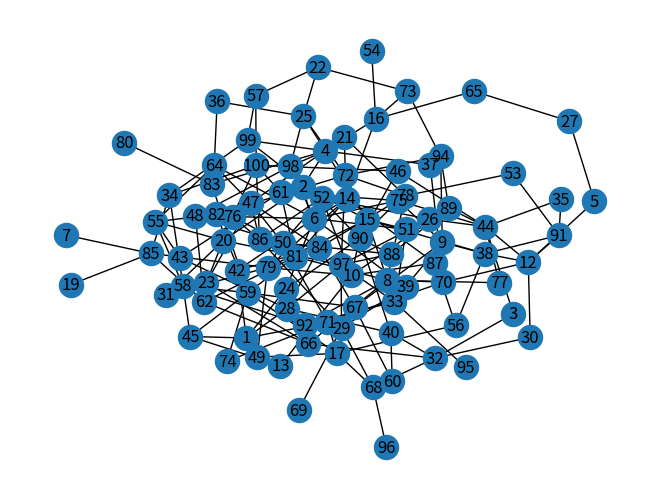

The matplotlib source for this figure:
import random
import numpy as np
import networkx as nx
import matplotlib.pyplot as plt
import scipy as sp

VERTICES = 100

def generate_adj_matrix(edges):
    adj_matrix = np.zeros(VERTICES*VERTICES, dtype=int).reshape(VERTICES, VERTICES)
    connections = []
    while edges:
        i = random.randint(0, VERTICES-1)
        j = random.randint(0, VERTICES-1)
        while i == j:
            j = random.randint(0, VERTICES-1)
        adj_matrix[i][j], adj_matrix[j][i] = 1, 1
        connections.append([i+1, j+1])
        edges -= 1
    return connections, adj_matrix

def transfer_to_adj_list(adj_matrix):
    adj_list = {}
    for index, line in enumerate(adj_matrix):
        vertices = set()
        for node in range(len(line)):
            if line[node] == 1:
                vertices.add(node+1)
        adj_list[index+1] = vertices
    return adj_list

def visualize(graph):
    G = nx.Graph()
    print(graph)
    for edge in graph:
        G.add_edge(*edge)
    nx.draw_kamada_kawai(G, with_labels=True)
    plt.show()

def do_depth_first_search(graph, start):
    '''
    # recursive version
    if visited is None:
        visited = []
    visited.append(start)

    for next in graph[start]:
        do_depth_first_search(graph, next, visited)
    '''
    visited, stack = set(), [start]

    while stack:
        vertex = stack.pop()
        if vertex not in visited:
            visited.add(vertex)
        stack.extend(graph[vertex] - visited)

    return visited

def do_breadth_first_search(graph, start):
    visited = [False for i in range(len(graph))]
    queue = []

    queue.append(start)
    visited[start] = True

    while queue:
        vertex = queue.pop(0)
        print(vertex, end=" ")
        for node in graph[vertex]:
            if visited[node-1] is False:
                queue.append(node)
                visited[node-1] = True

    return 0

def find_shortest_path(graph, start, end):
    visited = set()
    queue = [(start, [start])]

    while queue:
        vertex, path = queue.pop(0)
        visited.add(vertex)
        for node in graph[vertex]:
            if node == end:
                return path + [end]
            else:
                if node not in visited:
                    visited.add(node)
                    queue.append((node, path + [node]))

    return queue

if __name__ == '__main__':
    connections, graph = generate_adj_matrix(edges=200)
    print(graph[:5])
    graph = transfer_to_adj_list(graph)
    print(graph)

    visualize(connections)

    print(do_depth_first_search(graph, 1))

    print(do_breadth_first_search(graph, 1))

    start = random.randint(min(graph.keys()), max(graph.keys()))
    end = random.randint(min(graph.keys()), max(graph.keys()))
    print('Shortest way between', start, 'and', end, ':', find_shortest_path(graph, start, end))
